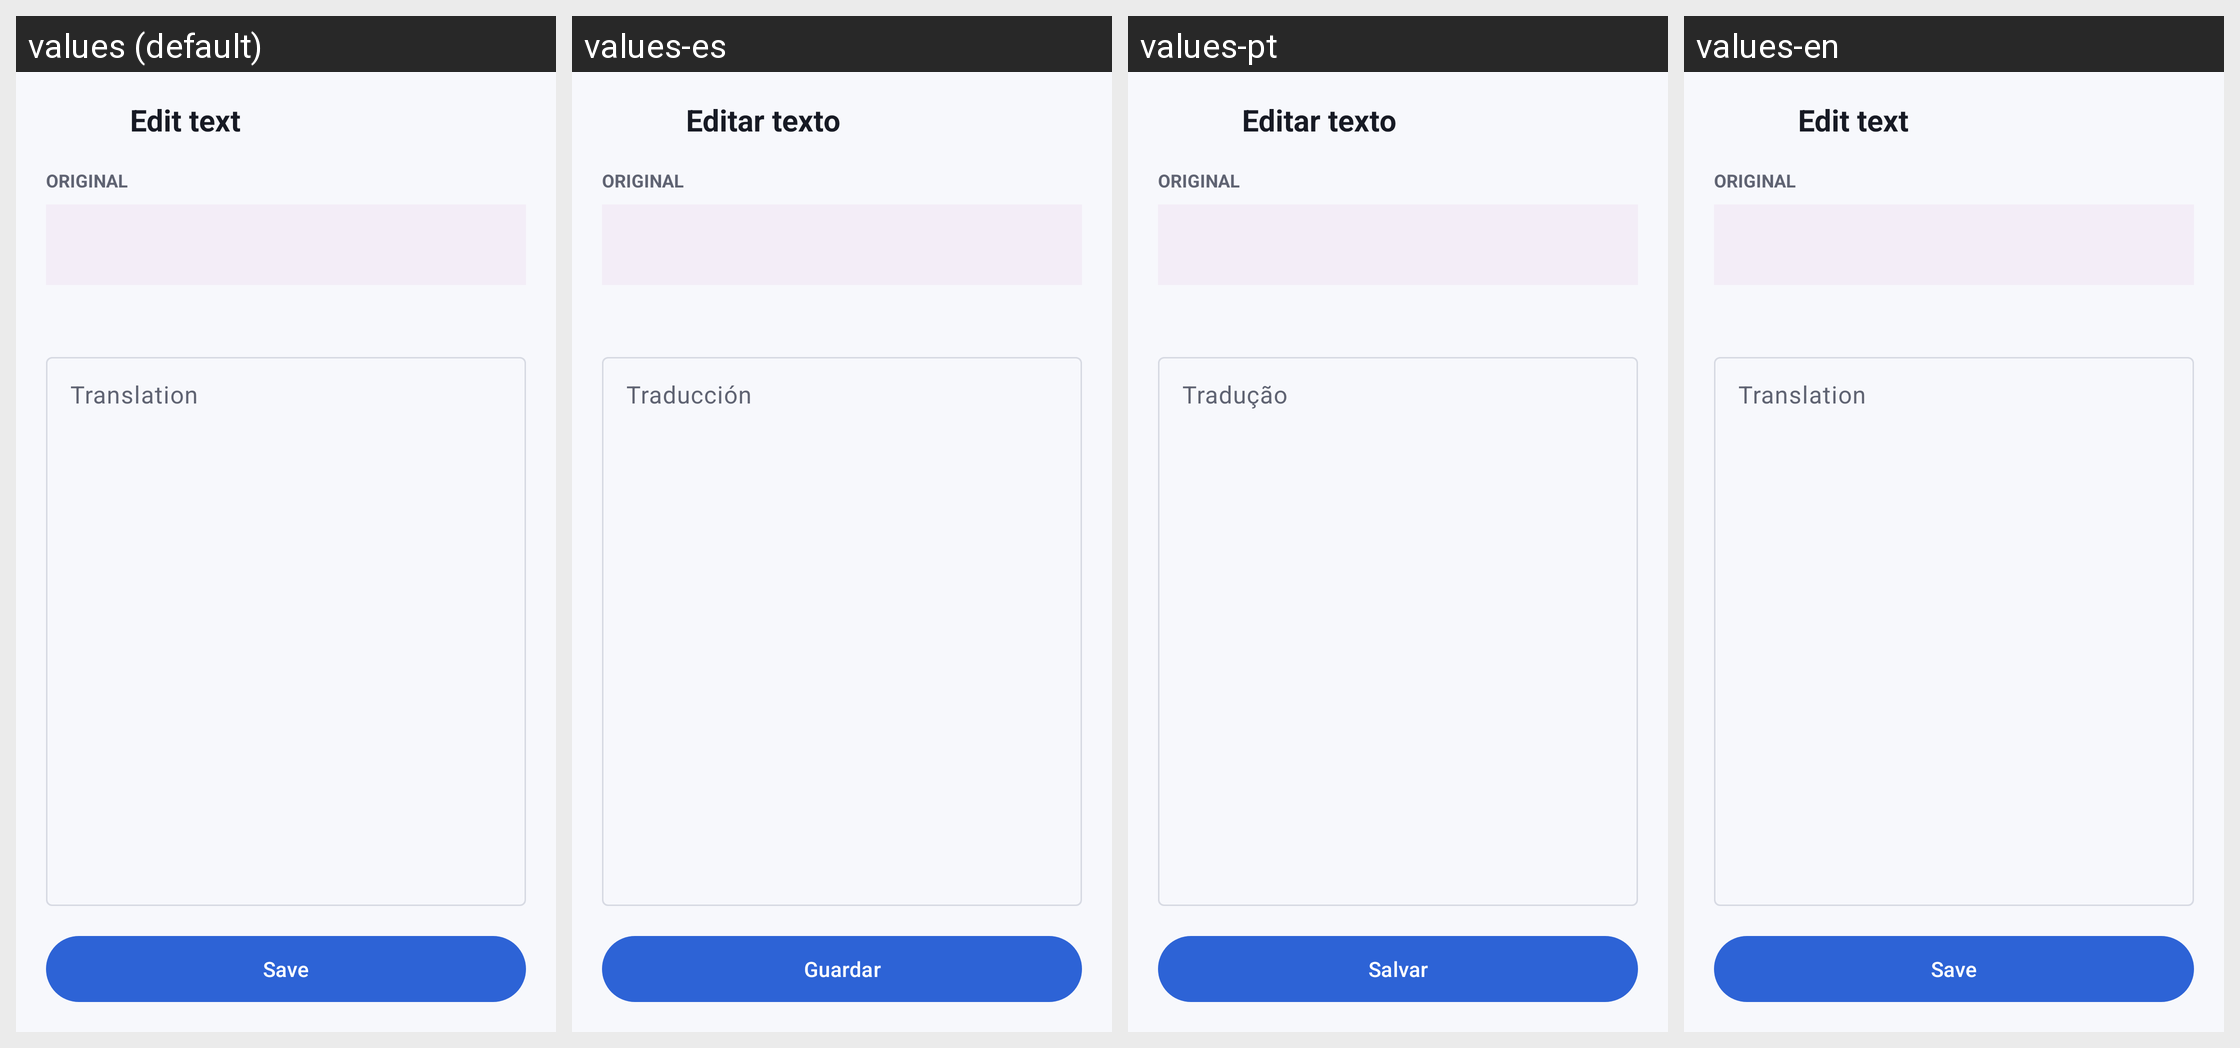

Here is an Android app screen in its default locale and in the app's own translations. Write out the translated-string differences for the strings that appear on this screen.
Android screen res/layout/activity_translation_entry.xml rendered under 4 locales, left to right: values (default), values-es, values-pt, values-en. Device: Nexus 5 (rendered at 1080×1920; each locale shown at half size, 540×960, under a caption strip naming it); theme Theme.KristalLauncher.
Strings drawn on this screen, with the default value and each locale's value (text and hints the layout hard-codes, and strings that could not be matched under every locale, appear in the picture but are not listed):

translation_entry_title
  values: Edit text
  values-es: Editar texto
  values-pt: Editar texto
  values-en: Edit text

translation_original_label
  values: ORIGINAL
  values-es: ORIGINAL
  values-pt: ORIGINAL
  values-en: ORIGINAL

translation_field_label
  values: Translation
  values-es: Traducción
  values-pt: Tradução
  values-en: Translation

save
  values: Save
  values-es: Guardar
  values-pt: Salvar
  values-en: Save
